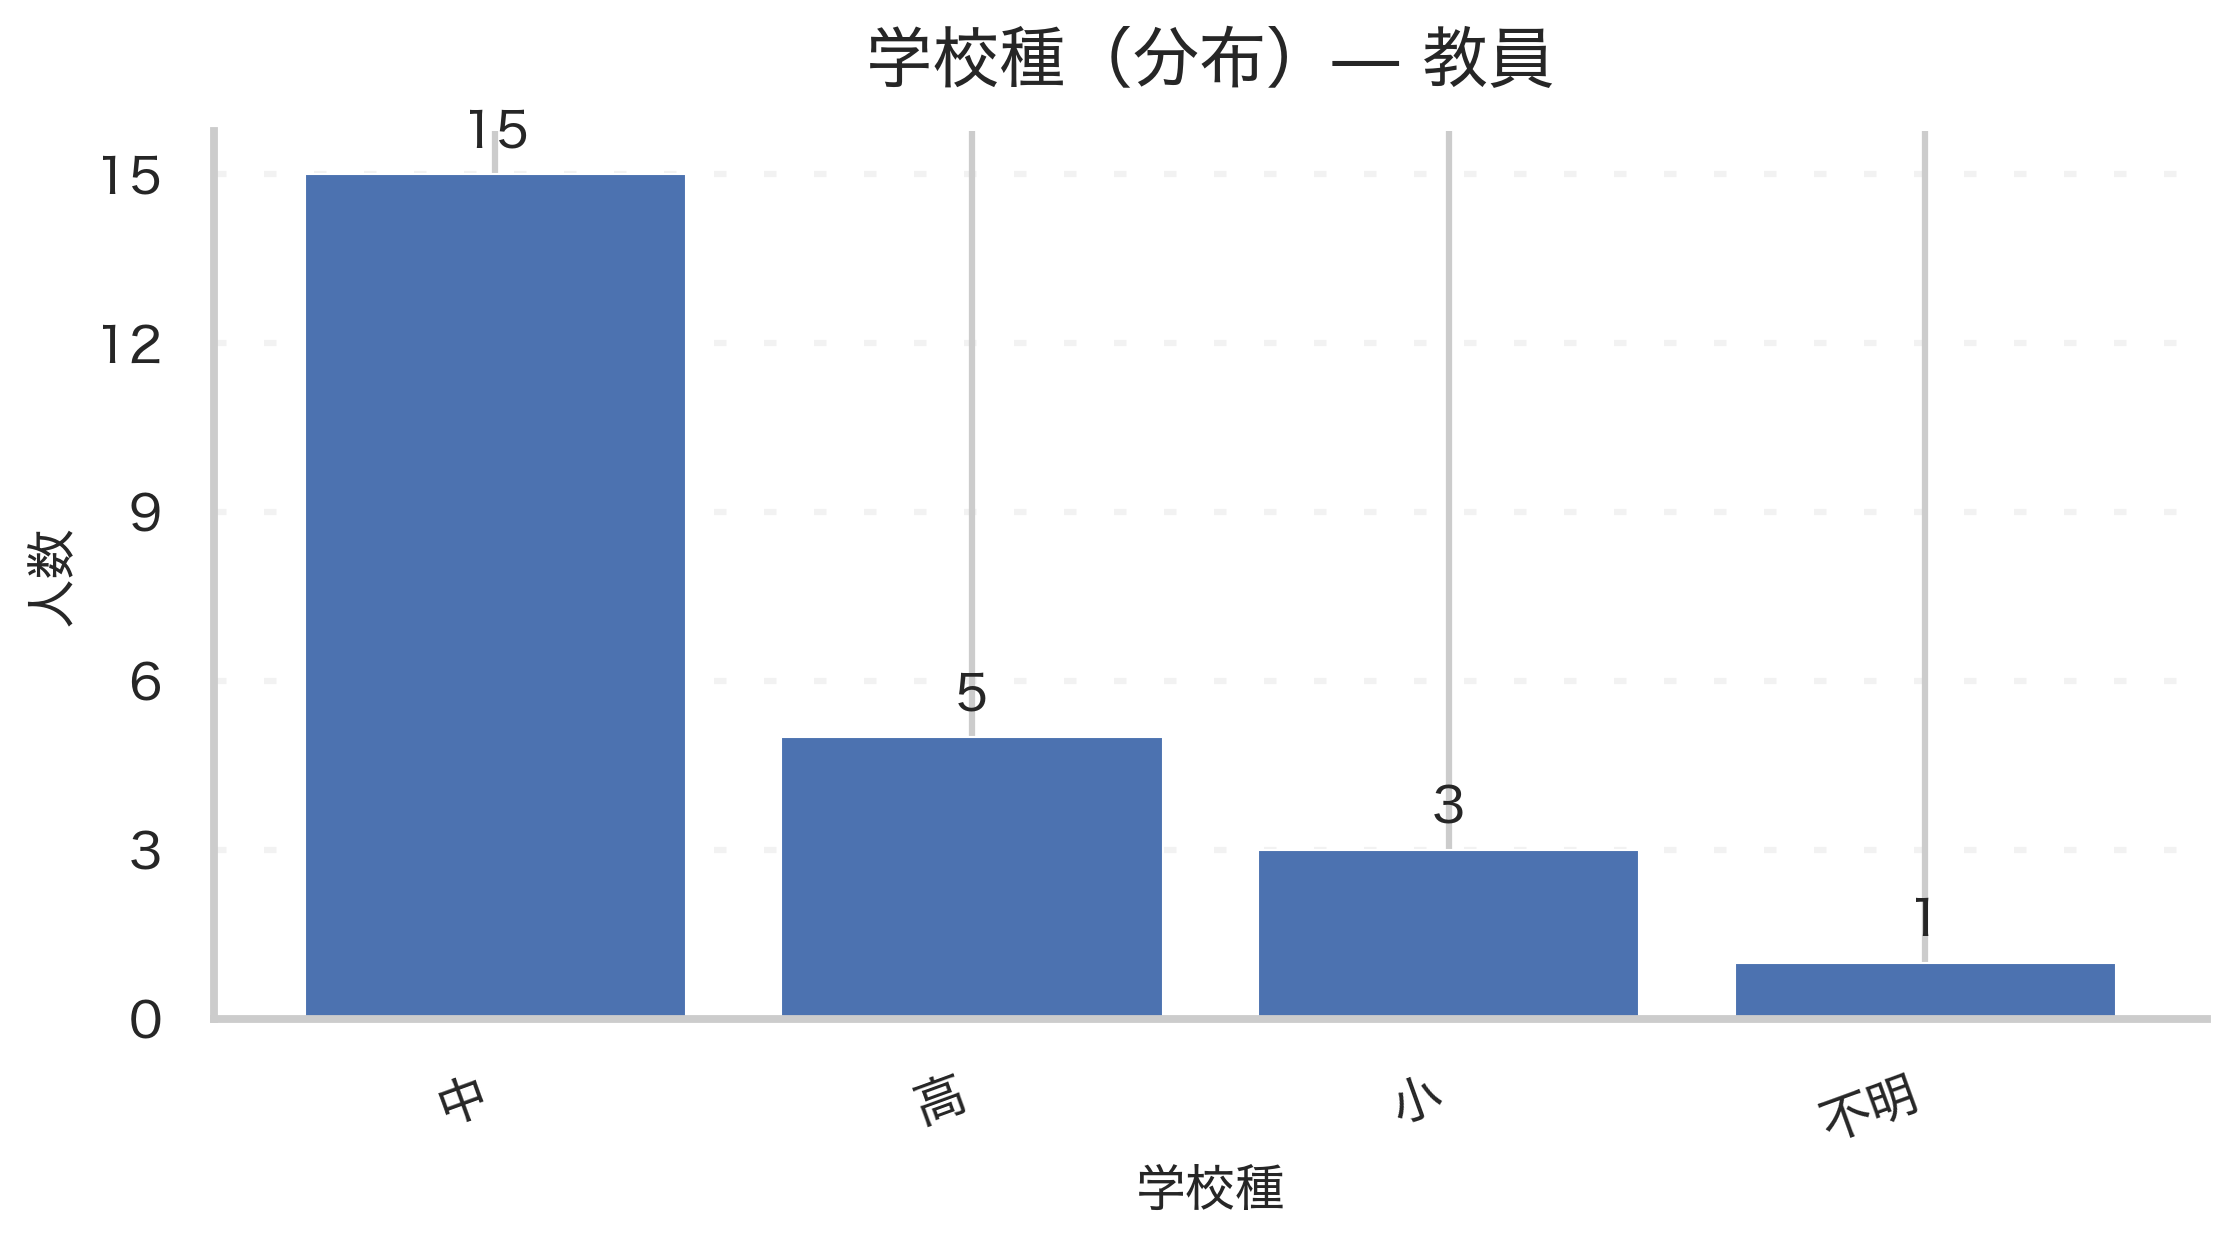

The data file committed next to this chart (first rows):
学校種, count
中, 15
高, 5
小, 3
不明, 1
